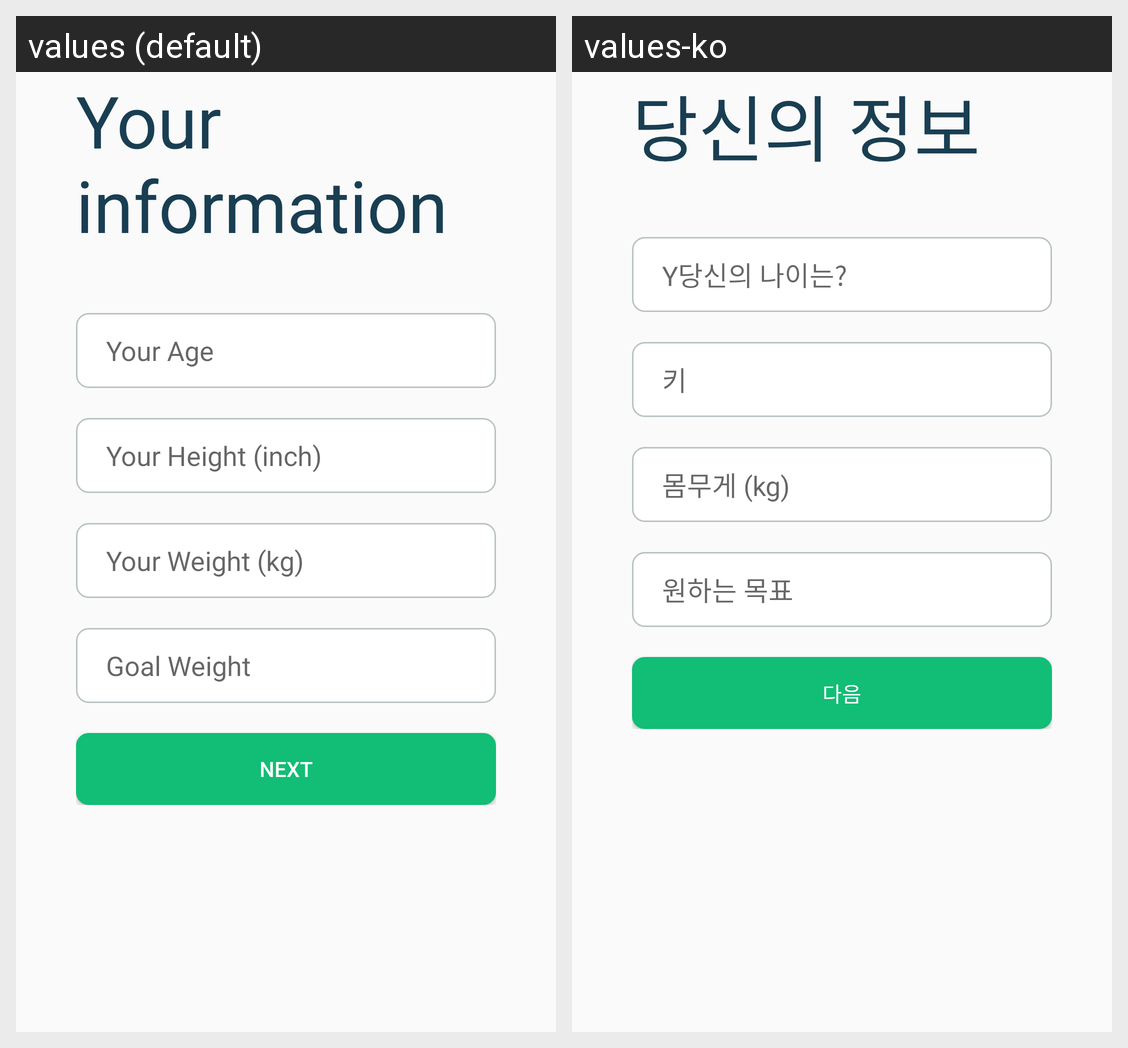

Locale-by-locale string values for the Android screen shown in this grid:
Android screen res/layout/basic_info_fragment.xml rendered under 2 locales, left to right: values (default), values-ko. Device: Nexus 5 (rendered at 1080×1920; each locale shown at half size, 540×960, under a caption strip naming it); theme AppTheme.
Strings drawn on this screen, with the default value and each locale's value (text and hints the layout hard-codes, and strings that could not be matched under every locale, appear in the picture but are not listed):

your_basic
  values: Your information
  values-ko: 당신의 정보

age
  values: Your Age
  values-ko: Y당신의 나이는?

height
  values: Your Height (inch)
  values-ko: 키

weight
  values: Your Weight (kg)
  values-ko: 몸무게 (kg)

target_weight
  values: Goal Weight
  values-ko: 원하는 목표

next
  values: Next
  values-ko: 다음
